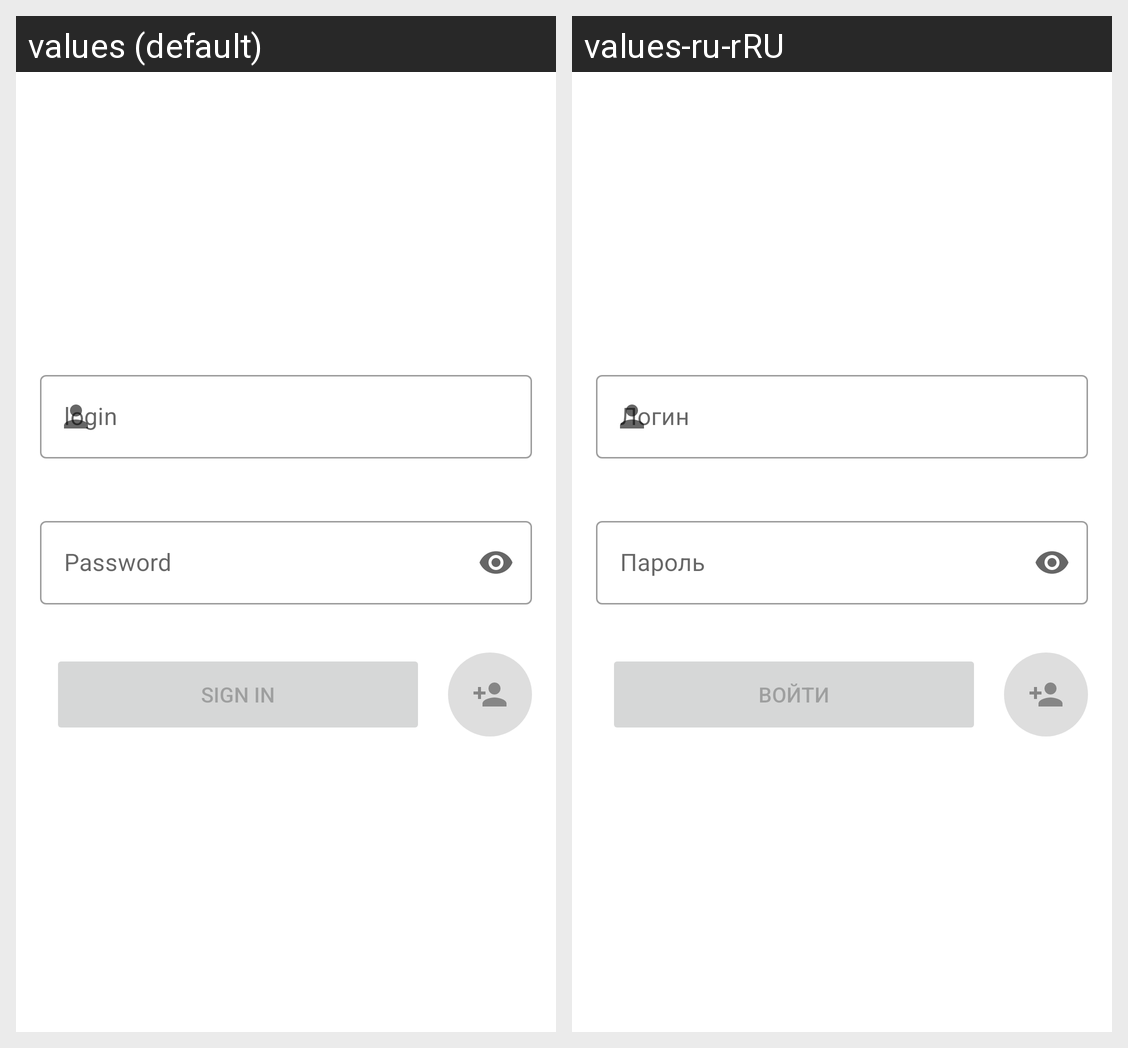

Here is an Android app screen in its default locale and in the app's own translations. Write out the translated-string differences for the strings that appear on this screen.
Android screen res/layout/fragment_sign_in.xml rendered under 2 locales, left to right: values (default), values-ru-rRU. Device: Nexus 5 (rendered at 1080×1920; each locale shown at half size, 540×960, under a caption strip naming it); theme Theme.MypeKotlin.
Strings drawn on this screen, with the default value and each locale's value (text and hints the layout hard-codes, and strings that could not be matched under every locale, appear in the picture but are not listed):

password_hint
  values: Password
  values-ru-rRU: Пароль

sign_in_button
  values: sign in
  values-ru-rRU: Войти
